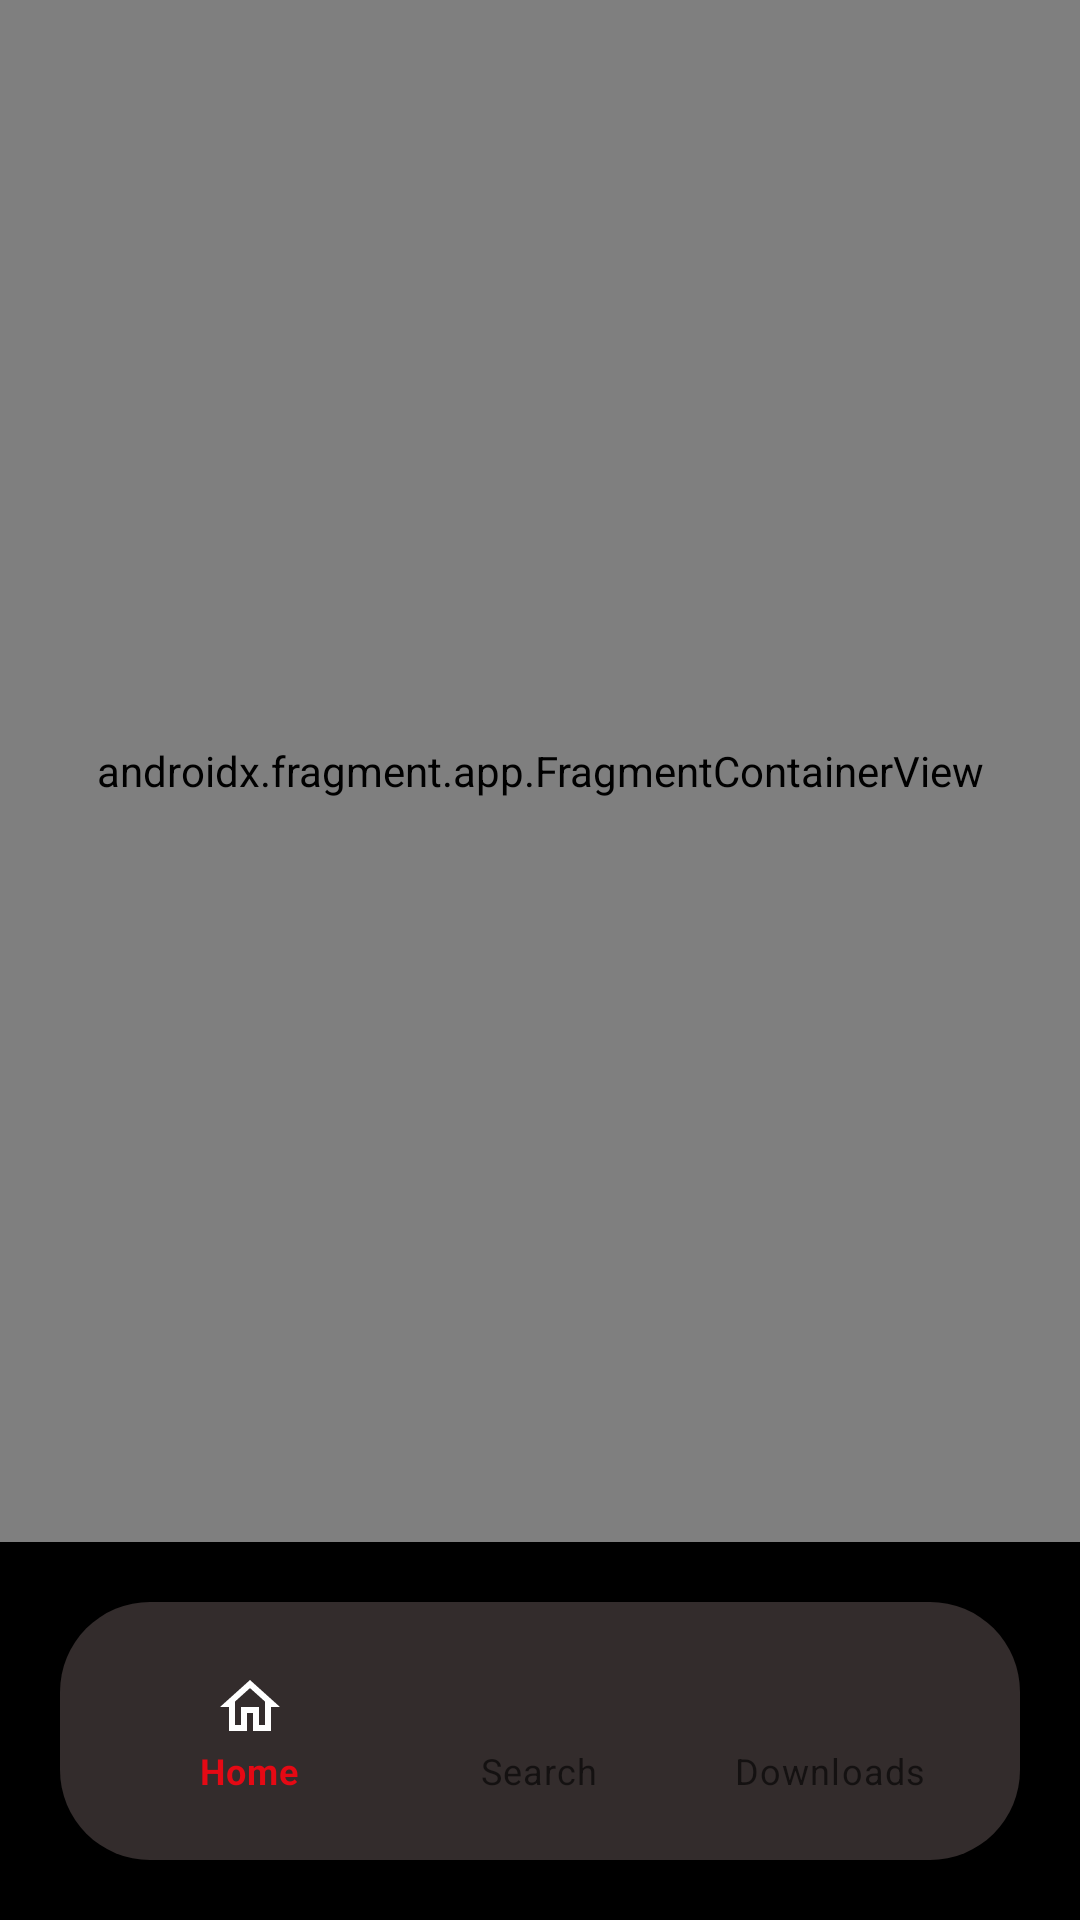

Reconstruct the res/layout file that produces this screen, plus the resources it refers to.
<!-- AndroidManifest.xml: application theme Theme.Sam_netflix -->
<!-- res/layout/activity_dashboard.xml -->
<?xml version="1.0" encoding="utf-8"?>
<RelativeLayout xmlns:android="http://schemas.android.com/apk/res/android"
    xmlns:app="http://schemas.android.com/apk/res-auto"
    xmlns:tools="http://schemas.android.com/tools"
    android:layout_width="match_parent"
    android:layout_height="match_parent"
    android:background="@color/black"
    tools:context=".Dashboard_activity">

    <com.google.android.material.bottomnavigation.BottomNavigationView
        android:id="@+id/bottom_view"
        android:layout_width="match_parent"
        android:background="@drawable/curve_navigation"
        android:layout_height="wrap_content"
        app:backgroundTint="#74716262"
        app:itemIconTint="@color/white"
        app:menu="@menu/dashboard_menu"
        android:layout_margin="20dp"
        android:padding="15dp"
        android:layout_alignParentBottom="true"/>

    <androidx.fragment.app.FragmentContainerView
        android:id="@+id/fragmentContainerView"
        android:name="androidx.navigation.fragment.NavHostFragment"
        android:layout_width="match_parent"
        android:layout_height="match_parent"
        android:layout_above="@id/bottom_view"
        android:layout_alignParentStart="true"
        android:layout_alignParentEnd="true"
        android:layout_alignParentTop="true"
        app:defaultNavHost="true"
        app:navGraph="@navigation/dashboard_flow" />


</RelativeLayout>
<!-- resources referenced by this layout -->
<resources>
  <color name="black">#FF000000</color>
  <color name="white">#FFFFFFFF</color>
  <!-- drawable curve_navigation (drawable) -->
  <?xml version="1.0" encoding="utf-8"?>
  <selector xmlns:android="http://schemas.android.com/apk/res/android">
  <item>
      <shape>
          <corners android:radius="30dp" />
          <solid android:color="@color/white"/>
  
      </shape>
  </item>
  </selector>
  <style name="Theme.Sam_netflix" parent="Theme.MaterialComponents.DayNight.NoActionBar">
          
          <item name="colorPrimary">@color/main</item>
          <item name="colorPrimaryVariant">@color/black</item>
          <item name="colorOnPrimary">@color/white</item>
          
          <item name="colorSecondary">@color/teal_200</item>
          <item name="colorSecondaryVariant">@color/teal_700</item>
          <item name="colorOnSecondary">@color/black</item>
          
          <item name="android:statusBarColor" tools:targetApi="l">?attr/colorPrimaryVariant</item>
          
      </style>
  <color name="main"> #E50914</color>
  <color name="teal_200">#FF03DAC5</color>
  <color name="teal_700">#FF018786</color>
</resources>
